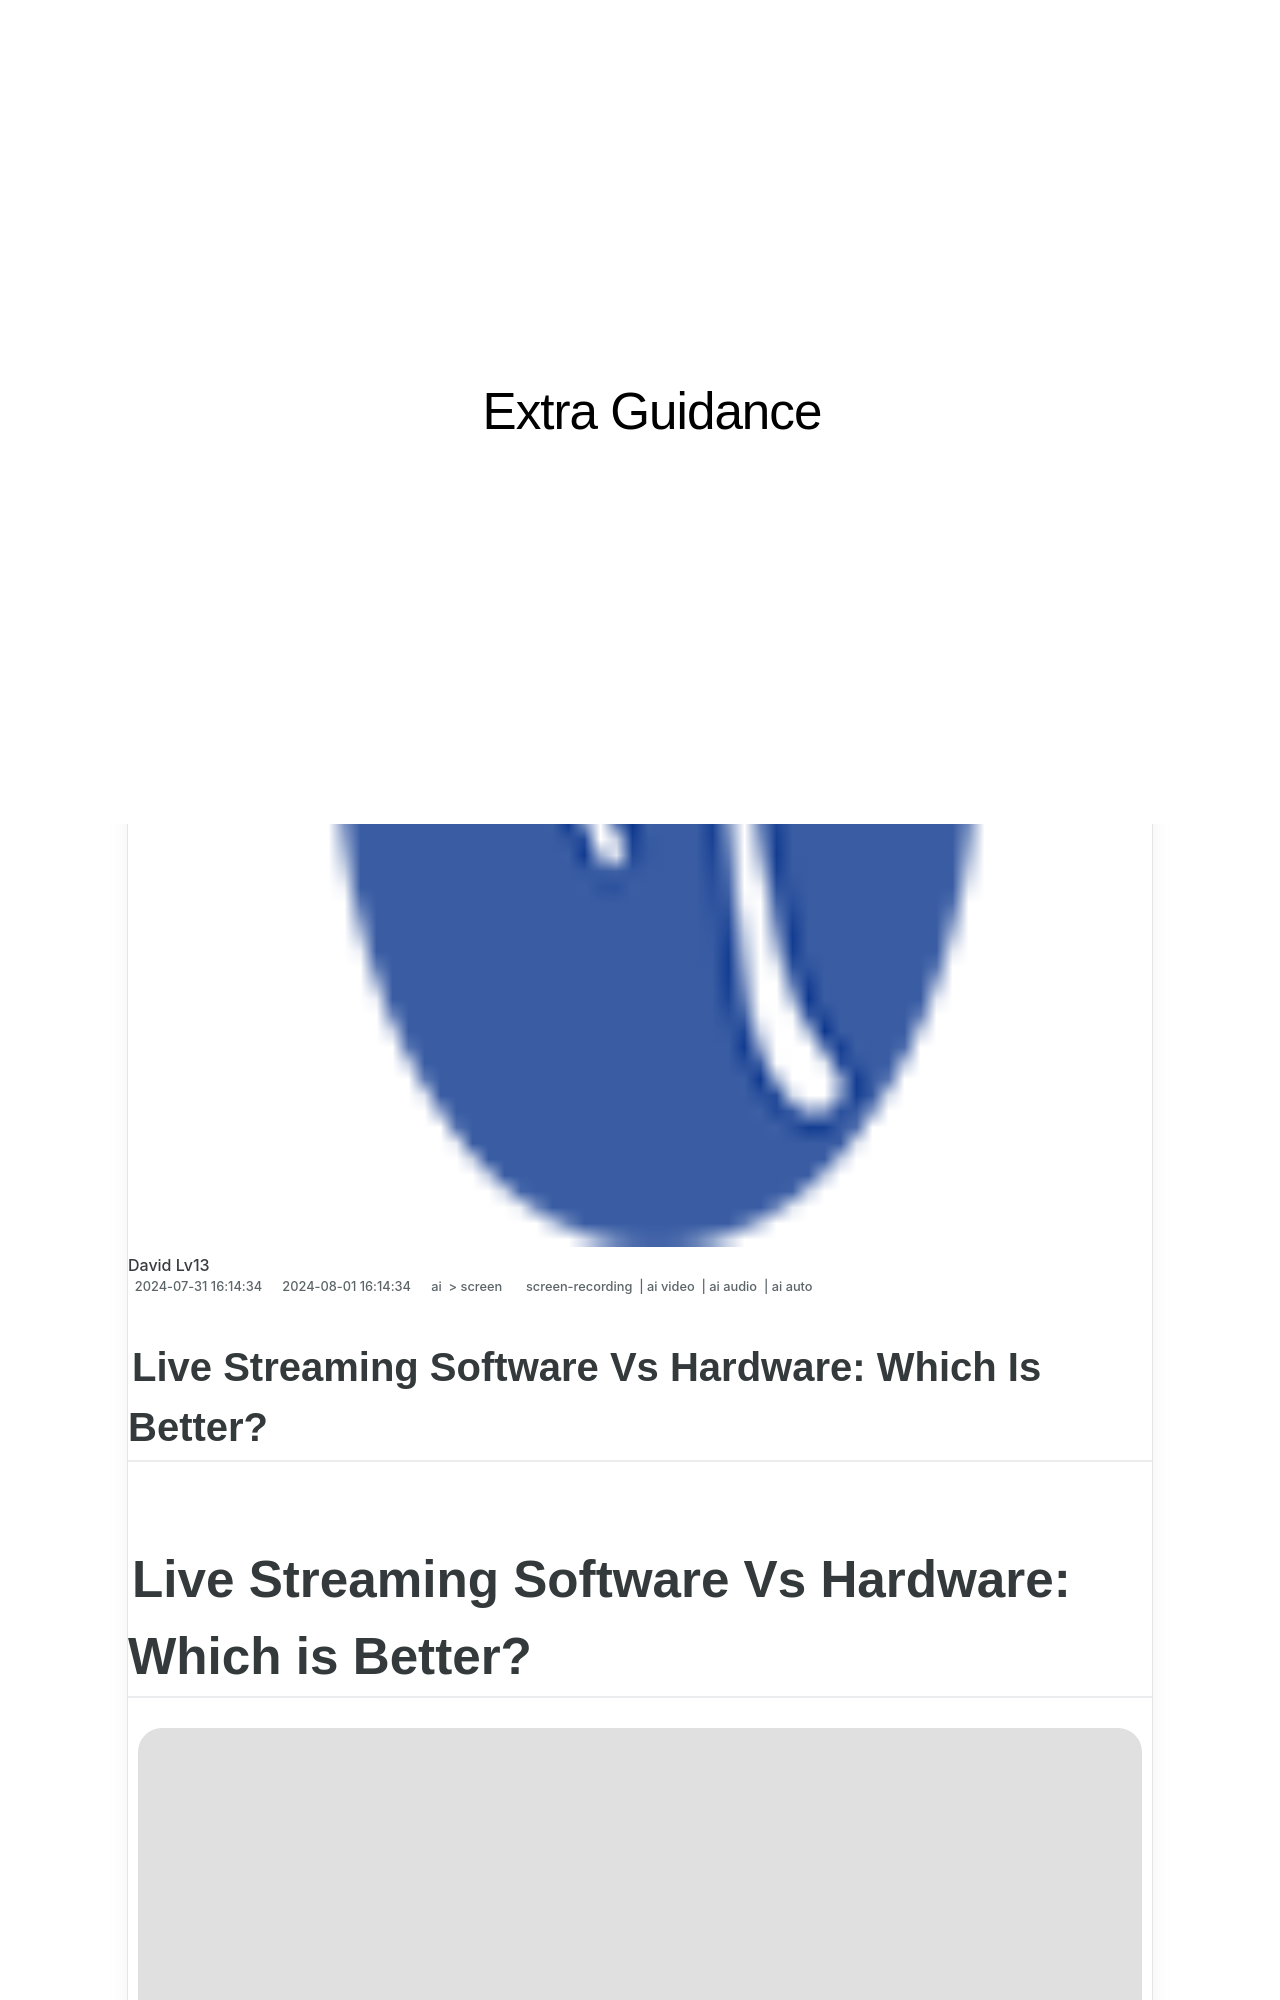

repository: techidaily/site-extra-guidance · page: 1716854561679-in-2024-live-streaming-software-vs-hardware-which-is-better/index.html · generator: jekyll

---
title: "\"In 2024, Live Streaming Software Vs Hardware  Which Is Better?\""
date: 2024-07-31T16:14:34.613Z
updated: 2024-08-01T16:14:34.613Z
tags: 
  - screen-recording
  - ai video
  - ai audio
  - ai auto
categories: 
  - ai
  - screen
description: "\"This Article Describes In 2024, Live Streaming Software Vs Hardware: Which Is Better?\""
excerpt: "\"This Article Describes In 2024, Live Streaming Software Vs Hardware: Which Is Better?\""
keywords: "LiveStream Soft,VS StreamHard,StreamSoftware,StreamDevices,SoftwareStream,HardwareStream,BestStreamChoice,StreamSoftware Guide,HardwareStreaming Devices,LiveStream Software Benefits,Choosing StreamDevices,BestLiveStreaming Platforms,Comparing StreamHardware,OptimalLiveStream Tech"
thumbnail: https://thmb.techidaily.com/0087bea05b577dbfb71c5ba8ff49de27f95d036e8af8878f0f3b10198632d36b.jpg
---

## Live Streaming Software Vs Hardware: Which Is Better?

# Live Streaming Software Vs Hardware: Which is Better?

![author avatar](https://images.wondershare.com/filmora/article-images/richard-bennett.jpg)

##### Richard Bennett

 Mar 27, 2024• Proven solutions

<!-- affiliate ads begin -->
<a href="https://turtlebeacheu.sjv.io/c/5597632/1996818/23722" target="_top" id="1996818"><img src="//a.impactradius-go.com/display-ad/23722-1996818" border="0" alt="" width="600" height="600"/></a><img height="0" width="0" src="https://imp.pxf.io/i/5597632/1996818/23722" style="position:absolute;visibility:hidden;" border="0" />
<!-- affiliate ads end -->
## Live Streaming Software Encoders

 Software encoders are specially designed programs that work on computing devices like desktop computer or laptop etc. They have specific features and abilities to update user streams to live platforms.

#### Video Quality

 Software encoders offer great content quality and here users have ability to change or tweak most of the aspects related to codecs. It helps them to adjust video quality and bit rate to gain higher results. Hardware Encoders are usually difficult to upgrade but when we talk about software encoders then it is much easier to step ahead to new versions because easy upgrading facility is available.
